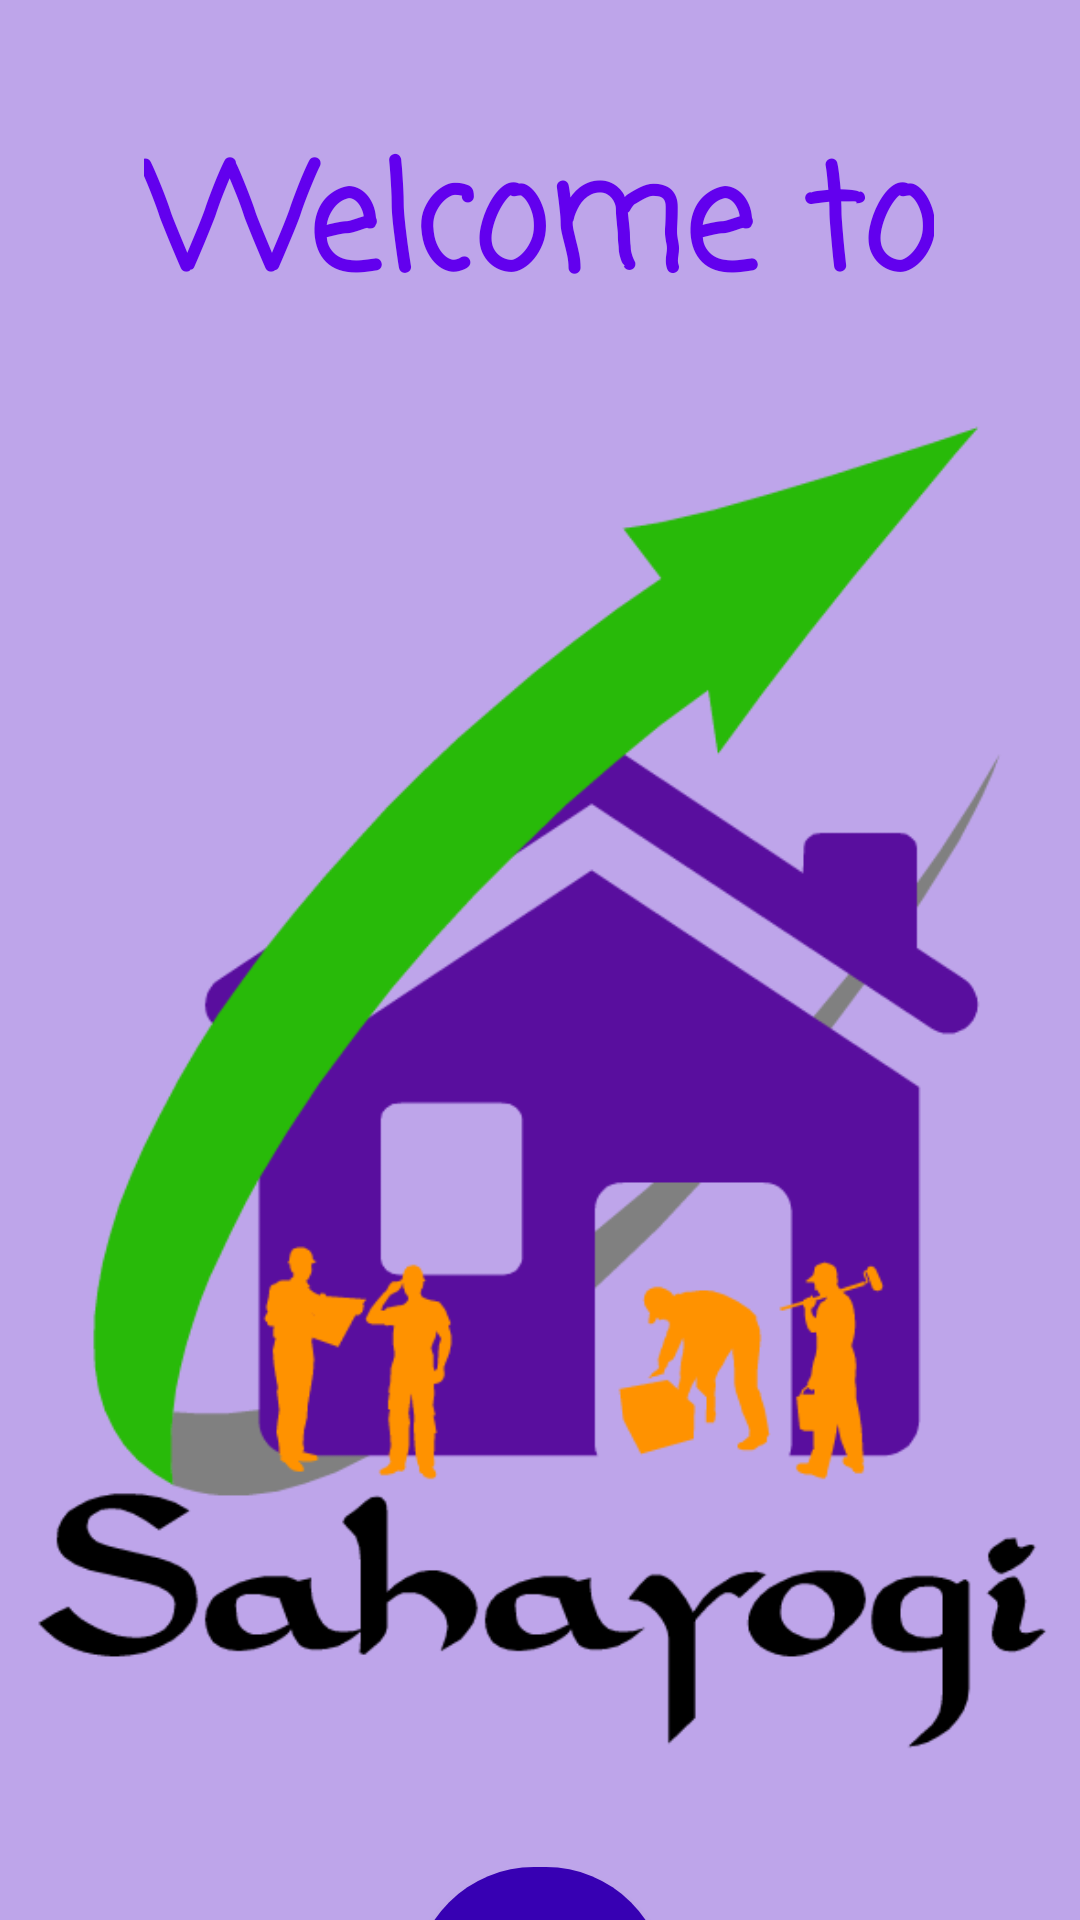

Reconstruct the res/layout file that produces this screen, plus the resources it refers to.
<!-- AndroidManifest.xml: application theme Theme.Sahayogi -->
<!-- res/layout/activity_main.xml -->
<?xml version="1.0" encoding="utf-8"?>
<androidx.constraintlayout.widget.ConstraintLayout xmlns:android="http://schemas.android.com/apk/res/android"
    xmlns:app="http://schemas.android.com/apk/res-auto"
    xmlns:tools="http://schemas.android.com/tools"
    android:layout_width="match_parent"
    android:layout_height="match_parent"
    android:background="#BEA5EA"
    tools:context=".MainActivity">

    <Button
        android:id="@+id/gobtn"
        android:layout_width="84dp"
        android:layout_height="80dp"
        android:layout_marginTop="32dp"
        android:background="@drawable/round_btn"
        android:fontFamily="@font/aladin"
        android:text="GO"
        android:textSize="34sp"
        app:layout_constraintEnd_toEndOf="parent"
        app:layout_constraintStart_toStartOf="parent"
        app:layout_constraintTop_toBottomOf="@+id/logo" />

    <TextView
        android:id="@+id/welcometxt"
        android:layout_width="wrap_content"
        android:layout_height="wrap_content"
        android:layout_marginTop="40dp"
        android:fontFamily="casual"
        android:text="Welcome to"
        android:textAlignment="center"
        android:textColor="@color/purple_500"
        android:textSize="48sp"
        android:textStyle="bold"
        app:layout_constraintEnd_toEndOf="parent"
        app:layout_constraintHorizontal_bias="0.498"
        app:layout_constraintStart_toStartOf="parent"
        app:layout_constraintTop_toTopOf="parent" />

    <ImageView
        android:id="@+id/logo"
        android:layout_width="344dp"
        android:layout_height="457dp"
        android:layout_marginTop="20dp"
        app:layout_constraintEnd_toEndOf="parent"
        app:layout_constraintHorizontal_bias="0.492"
        app:layout_constraintStart_toStartOf="parent"
        app:layout_constraintTop_toBottomOf="@+id/welcometxt"
        app:srcCompat="@drawable/logo" />

</androidx.constraintlayout.widget.ConstraintLayout>
<!-- resources referenced by this layout -->
<resources>
  <!-- drawable logo: png bitmap (drawable, 51014 bytes) -->
  <!-- drawable round_btn (drawable) -->
  <?xml version="1.0" encoding="utf-8"?>
  <shape xmlns:android="http://schemas.android.com/apk/res/android" android:shape="rectangle">
  
      <solid android:color="#3700B3"/>
      <corners android:radius="9999dp"/>
  </shape>
  <style name="Theme.Sahayogi" parent="Theme.AppCompat.DayNight.NoActionBar">
          
          <item name="colorPrimary">@color/purple_500</item>
          <item name="colorPrimaryVariant">@color/purple_700</item>
          <item name="colorOnPrimary">@color/white</item>
          
          <item name="colorSecondary">@color/teal_200</item>
          <item name="colorSecondaryVariant">@color/teal_700</item>
          <item name="colorOnSecondary">@color/black</item>
          
          <item name="android:statusBarColor" tools:targetApi="l">?attr/colorPrimaryVariant</item>
          
      </style>
  <!-- not gathered from this repository: default colours our renderer supplied (Android Studio template values) -->
  <color name="purple_500">#FF6200EE</color>
  <color name="purple_700">#FF3700B3</color>
  <color name="teal_200">#FF03DAC5</color>
  <color name="teal_700">#FF018786</color>
  <color name="black">#FF000000</color>
  <color name="white">#FFFFFFFF</color>
</resources>
